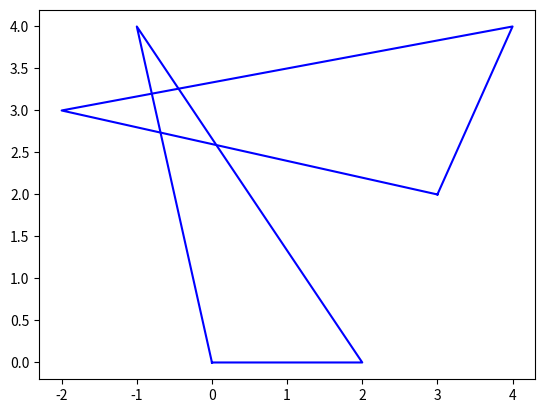

The script that saved this image:
#!/usr/bin/env python
import numpy as np
import matplotlib.pyplot as plt
from mpl_toolkits.mplot3d import Axes3D # Without this projection='3d' is not recognized


def draw_contour_2d(points):
    """Draws contour of the 2D figure based on the order of the points.

    :param points: list of numpy arrays describing nodes of the figure.
    """
    xs, ys = zip(points[-1], *points)
    plt.plot(xs, ys, color="blue")


def draw_contour_3d(points, sides):
    """Draws contour of the 3D figure based on the description of its sides.

    :param points: list of numpy arrays describing nodes of the figure.
    :param sides: list containing description of the figure's sides. Each side is described by a list of indexes of elements in points.
    """
    for side in sides:
        xs, ys, zs = [], [], []
        for s in side:
            xs.append(points[s][0])
            ys.append(points[s][1])
            zs.append(points[s][2])
        # Adding connection to the first node
        a = points[side[0]]
        xs.append(a[0])
        ys.append(a[1])
        zs.append(a[2])
        plt.plot(xs, ys, zs, color="blue")


def convex_comb_general(points, limit=1.0, step_arange=0.1, tabs=""):
    """Generates all linear convex combinations of points with the specified precision.

    :param points: list of numpy arrays representing nodes of the figure.
    :param limit: value to be distributed among remaining unassigned linear coefficients.
    :param step_arange: step in arange.
    :param tabs: indent for debug printing.
    :return: list of points, each represented as np.array.
    """
    # TODO: Zadanie 4.2: Rekurencyjna implementacja (albo zupełnie własna, rekurencja to propozycja).
    return []


def convex_comb_triangle_loop(points):
    """Generates all linear convex combinations of points for a triangle using loops.

    :param points: list of numpy arrays representing nodes of the figure.
    :return: list of points, each represented as np.array.
    """
    assert len(points) == 3
    # TODO: Zadanie 4.1: Implementacja za pomocą pętli obliczenia wypukłych kombinacji liniowych dla wierzchołków trójkąta.
    return []


def draw_convex_combination_2d(points, cc_points):
    # TODO: Zadanie 4.1: Rysowanie wykresu dla wygenerowanej listy punktów (cc_points).

    # Drawing contour of the figure (with plt.plot).
    draw_contour_2d(points)


def draw_convex_combination_3d(points, cc_points, sides=None, color_z=True):
    fig = plt.figure()
    # To create a 3D plot a sublot with projection='3d' must be created.
    # For this to work required is the import of Axes3D: "from mpl_toolkits.mplot3d import Axes3D"
    ax = fig.add_subplot(111, projection='3d')
    ax.set_xlabel('X')
    ax.set_ylabel('Y')
    ax.set_zlabel('Z')
    # TODO: Zadanie 4.3: Zaimplementuj rysowanie wykresu 3D dla cc_points. Możesz dodatkowo zaimplementować kolorowanie względem wartości na osi z.

    # Drawing contour of the figure (with plt.plot).
    if sides is not None:
        draw_contour_3d(points, sides)


def draw_vector_addition(vectors, coeffs):
    start = np.array([0.0, 0.0])
    for c, v in zip(coeffs, vectors):
        assert isinstance(v, np.ndarray)
        assert isinstance(c, float)
        # TODO: Zadanie 4.4: Wzorując się na poniższym użyciu funkcji plt.arrow, napisz kod rysujący wektory składowe.
        # TODO: Każdy kolejny wektor powininen być rysowany od punktu, w którym zakończył się poprzedni wektor.
        # TODO: Pamiętaj o przeskalowaniu wektorów przez odpowiedni współczynnik.

    # Drawing the final vector being a linear combination of the given vectors.
    # The third and the fourth arguments of the plt.arrow function indicate movement (dx, dy), not the ending point.
    resultant_vector = sum([c * v for c, v in zip(coeffs, vectors)])
    plt.arrow(0.0, 0.0, resultant_vector[0], resultant_vector[1], head_width=0.1, head_length=0.1, color="magenta", zorder=4, length_includes_head=True)
    plt.margins(0.05)



def draw_triangle_simple_1():
    points = [np.array([-1, 4]),
              np.array([2, 0]),
              np.array([0, 0])]
    cc_points = convex_comb_triangle_loop(points)
    draw_convex_combination_2d(points, cc_points)
    plt.show()

def draw_triangle_simple_2():
    points = [np.array([-2, 3]),
              np.array([4, 4]),
              np.array([3, 2])]
    cc_points = convex_comb_triangle_loop(points)
    draw_convex_combination_2d(points, cc_points)
    plt.show()

def draw_triangle_1():
    points = [np.array([-1, 4]),
              np.array([2, 0]),
              np.array([0, 0])]
    cc_points = convex_comb_general(points)
    draw_convex_combination_2d(points, cc_points)
    plt.show()

def draw_triangle_2():
    points = [np.array([-2, 3]),
              np.array([4, 4]),
              np.array([3, 2])]
    cc_points = convex_comb_general(points)
    draw_convex_combination_2d(points, cc_points)
    plt.show()

def draw_rectangle():
    points = [np.array([0, 0]),
              np.array([0, 1]),
              np.array([1, 1]),
              np.array([1, 0])]
    cc_points = convex_comb_general(points)
    draw_convex_combination_2d(points, cc_points)
    plt.show()

def draw_hexagon():
    points = [np.array([1, -2]),
              np.array([-1, -2]),
              np.array([-2, 0]),
              np.array([-1, 2]),
              np.array([1, 2]),
              np.array([2, 0])]
    cc_points = convex_comb_general(points)
    draw_convex_combination_2d(points, cc_points)
    plt.show()

def draw_not_convex():
    points = [np.array([0, 0]),
              np.array([0, 2]),
              np.array([1, 1]),
              np.array([2, 3]),
              np.array([2, 0])]
    cc_points = convex_comb_general(points)
    draw_convex_combination_2d(points, cc_points)
    plt.show()

def draw_tetrahedron():
    sides = [[0,1,2], [1,2,3], [0,2,3], [0,1,3]]
    points = [np.array([1.0, 1.0, 1.0]),
              np.array([-1.0, -1.0, 1.0]),
              np.array([-1.0, 1.0, -1.0]),
              np.array([1.0, -1.0, -1.0])]
    cc_points = convex_comb_general(points, step_arange=0.1)
    draw_convex_combination_3d(points, cc_points, sides=sides, color_z=True)
    plt.show()

def draw_cube():
    sides = [[0,1,2,3], [4,5,6,7], [0,4,5,1], [2,6,7,3]]
    points = [np.array([0.0, 0.0, 0.0]),
              np.array([1.0, 0.0, 0.0]),
              np.array([1.0, 1.0, 0.0]),
              np.array([0.0, 1.0, 0.0]),
              np.array([0.0, 0.0, 1.0]),
              np.array([1.0, 0.0, 1.0]),
              np.array([1.0, 1.0, 1.0]),
              np.array([0.0, 1.0, 1.0])]
    cc_points = convex_comb_general(points, step_arange=0.2)
    draw_convex_combination_3d(points, cc_points, sides=sides, color_z=True)
    plt.show()

def draw_vector_addition_ex1():
    v = [np.array([-1, 4]),
         np.array([2, 0]),
         np.array([0, 0])]
    coeffs = [0.4, 0.3, 0.3]
    draw_convex_combination_2d(v, convex_comb_general(v))
    draw_vector_addition(v, coeffs)
    plt.show()
    coeffs = [0.2, 0.8, 0.0]
    draw_convex_combination_2d(v, convex_comb_general(v))
    draw_vector_addition(v, coeffs)
    plt.show()



if __name__ == "__main__":
    # for task 4.1
    draw_triangle_simple_1()
    draw_triangle_simple_2()

    # for task 4.2
    # draw_triangle_1()
    # draw_triangle_2()
    # draw_rectangle()
    # draw_hexagon()
    # draw_not_convex()

    # for task 4.3
    # draw_tetrahedron()
    # draw_cube()

    # for task 4.4
    # draw_vector_addition_ex1()